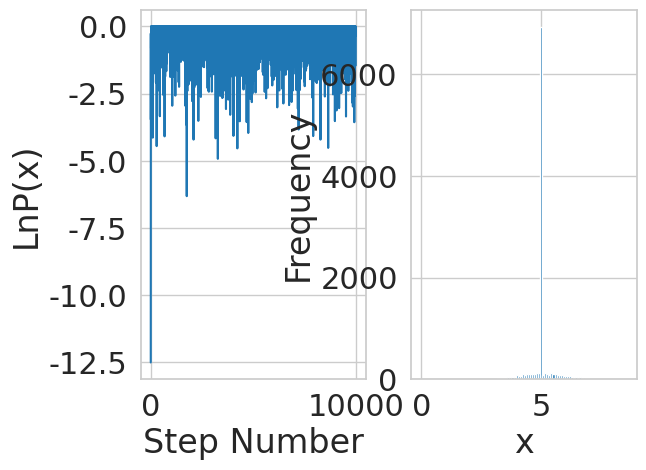

This chart was generated by the following Python code: (Note: this script raises an exception after producing the figure.)
## A Metropolis-Hastings algorithm, which is tested by sampling from a
## one dimensional Gaussian distribution.
import numpy as np
import matplotlib.pyplot as plt
import matplotlib.mlab as mlab
import seaborn as sns

sns.set_style("whitegrid")
sns.set_context("notebook",font_scale=2)

def lnP(mu,sigma,x):
    """The posterior distribution from which samples will be drawn.
    
    """
    return (-0.5*(mu-x)**2/sigma**2)

def next(x):
    """The proposal density is a normal distribution of width 3
    (determined by hit and trial for this particular problem),
    centered around the sample with higher probability between the
    current and the previous.

    """
    return (np.random.normal(loc=x,scale=3))

def markov_chain():
    """Generates a markov chain to sample a given log likelihood function.

    """
    x0  = 0; x1  = next(x0)                      #Starting point
    x,a = np.array([]),np.array([])              #markov-chain and acceptance rate
    
    for i in range(10**4):
        x1 = next(x0)
        a = np.append(a,min(1,np.exp(lnP(5,1,x1) - lnP(5,1,x0))))
        if a[i]==1:
            x = np.append(x,x1)
            x0 = x1 
            continue
        elif a[i]>np.random.ranf():
            x = np.append(x,x1)
        else:
            x = np.append(x,x0)
    print('Mean acceptance ratio:%f\n'%np.mean(a))
    return x

x = markov_chain()
y = lnP(5,1,x)

#Diagnostic plots
f1,(ax1,ax2) = plt.subplots(1,2)
ax1.plot(y)
ax1.set_xlabel('Step Number')
ax1.set_ylabel('LnP(x)')

ax2.hist(x,bins=100)
ax2.set_ylabel('Frequency')
ax2.set_xlabel('x')

x_true= np.linspace(0,10,1000)
y_true= np.log(mlab.normpdf(x_true,5,1))
f2,ax3 = plt.subplots(1,1)
ax3.plot(x,y,'.',label='Log likelihood')
ax3.plot(x_true,y_true,label='True Distribution')
ax3.set_xlabel('x')
ax3.set_ylabel('LnP(x)')
ax3.legend()

plt.show()

## next_perform was written to check the performance of
## next(). Specifically, to check if the width of the gaussian
## affected the nature of samples drawn. Conclusion: Too large a width
## or too small a width both cause the next function to diverge, 5 was
## found to be optimal by hit and trial.
# def next_perform():
#     k = np.array([])
#     k = np.append(k,0)
#     for i in range(10000):
#         k = np.append(k,next(k[i]))
#     return k
